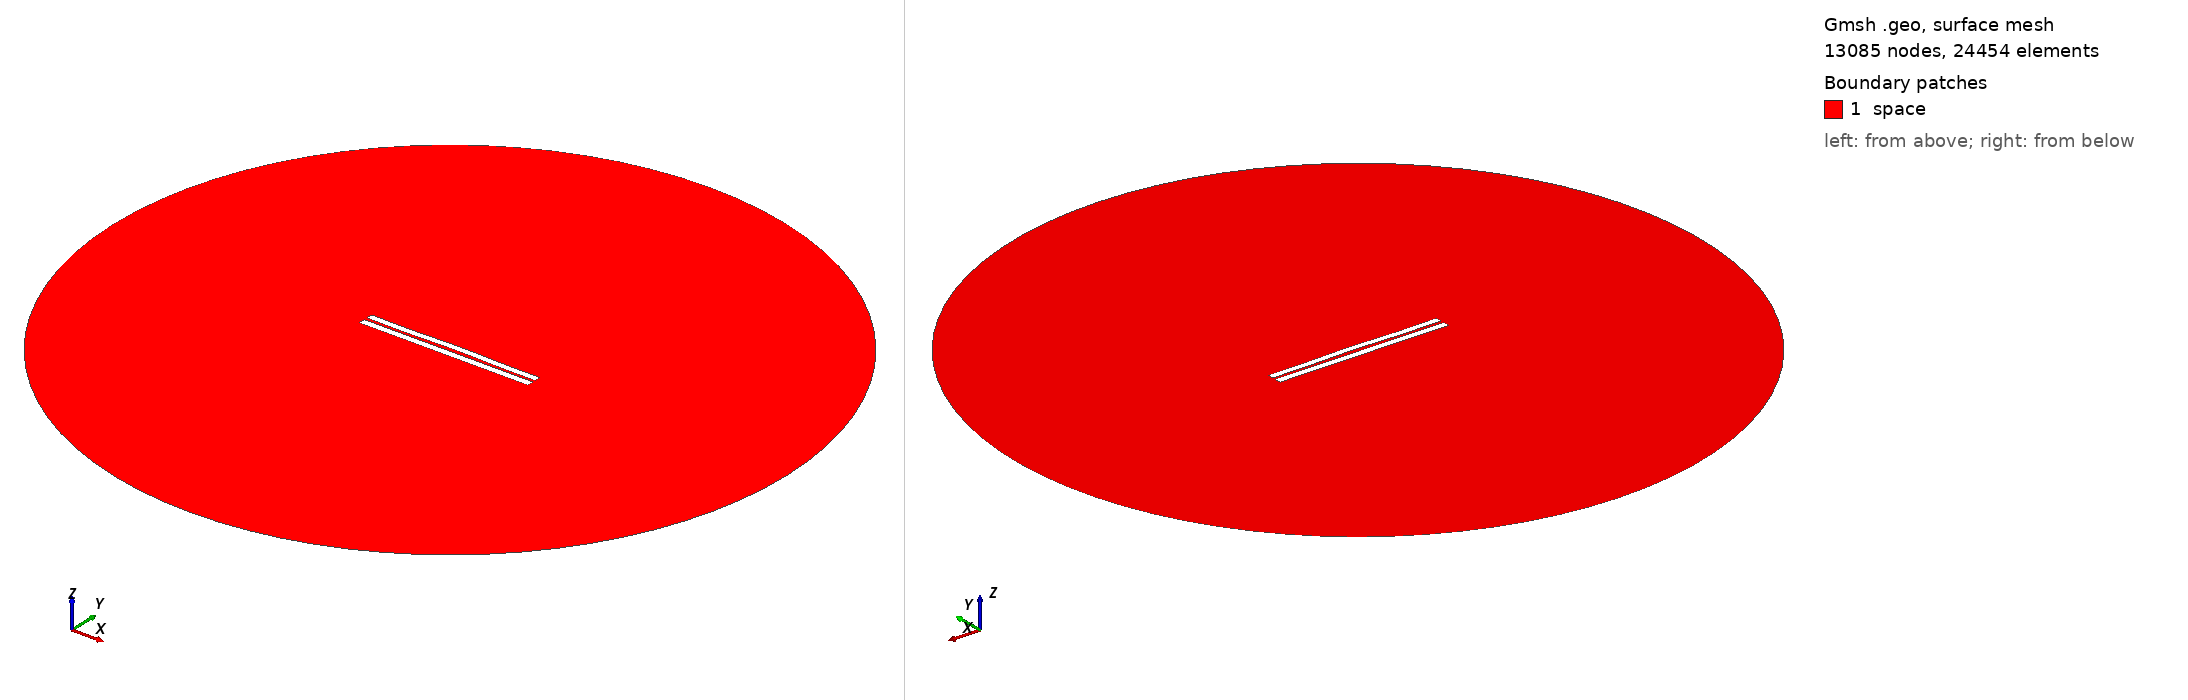

Gmsh geometry script, surface-meshed: 13085 nodes, 24454 surface elements. Boundary patches (legend numbers): 1 space. Left view from above one corner, right view from below the opposite corner. Legend entries are the model's physical surfaces. The drawing asked Gmsh for element sizes between 1% and 20% of the model's largest extent; the script's own settings can give other sizes.

=== 3981.geo (drawn) ===
//---------------------------------------
// Geometry kernel
//---------------------------------------

SetFactory("OpenCASCADE");



//---------------------------------------
// Parameters of the geometry
//---------------------------------------

// Overetch of the upper plate
overetch = 0.125;

// Distance between the plates
distance = 1.75;

// Discretization over the x axis (for the deformation)
nx = 50; 

// Length of the plate
L = 100 - overetch; 

// Number of modes
n = 4; 

// 1st mode coefficient
coeff(1) = -0.075;
beta(1) = 0.596864 * 3.1415926535 / L;

// 2nd mode coefficient
coeff(2) = 0.15;
beta(2) = 1.49418 * 3.1415926535 / L;

// 3rd mode coefficient
coeff(3) = -0.075;
beta(3) = 2.50025 * 3.1415926535 / L;

// 4th mode coefficient
coeff(4) = -0.15;
beta(4) = 3.49999 * 3.1415926535 / L;



//---------------------------------------
// Upper plate (deformed rectangle)
//---------------------------------------

// Coordiantes of the upper plate
xmin = -50;
xmax = 50 - overetch;

// Height of the upper plate
yheight = 4 - 2 * overetch;

// Indexes of the points
UpperID[] = {};
LowerID[] = {};
LeftID[] = {};
RightID[] = {};

// Point index
p = 1;

// Horizontal edges
For i In {1:nx}
    x = xmin + (i-1)*(xmax - xmin)/(nx-1);

    y_bottom = distance / 2 + overetch;
    For j In {1:n}
        C = (Cosh(beta(j)*L) + Cos(beta(j)*L)) / (Sinh(beta(j)*L) + Sin(beta(j)*L));
        y_bottom  = y_bottom + coeff(j) * (Cosh(beta(j)*(x+50)) - Cos(beta(j)*(x+50)) - C * (Sinh(beta(j)*(x+50)) - Sin(beta(j)*(x+50))));
    EndFor

    y_top = y_bottom + yheight;

    Point(p) = {x, y_top, 0, 1.0};
    UpperID[i] = p;
    p = p + 1;

    Point(p) = {x, y_bottom, 0, 1.0};
    LowerID[i] = p;
    p = p + 1;
EndFor

// Create point lists
UpperPts[] = {}; LowerPts[] = {};
For i In {1:nx}
  UpperPts[] += {UpperID[i]};
  LowerPts[] += {LowerID[i]};
EndFor

// Build splines
Spline(1) = {UpperPts[]};
Spline(2) = {LowerPts[]};
Line(3) = {LowerPts[nx-1], UpperPts[nx-1]};
Line(4) = {LowerPts[0], UpperPts[0]};

// Build the plane surface
Curve Loop(1) = {2, 3, -1, -4};
Plane Surface(1) = {1};



//---------------------------------------
// Lower plate (rectangle)
//---------------------------------------

// Vertices
Point(1001) = {-50, -1, 0, 1.0};
Point(1002) = { 50, -1, 0, 1.0};
Point(1003) = { 50,  -5, 0, 1.0};
Point(1004) = {-50,  -5, 0, 1.0};

// Edges
Line(5) = {1001, 1002};
Line(6) = {1002, 1003};
Line(7) = {1003, 1004};
Line(8) = {1004, 1001};

// Plane surface
Line Loop(2) = {5, 6, 7, 8};
Plane Surface(2) = {2}; 



//---------------------------------------
// Outer (fictious) boundary
//---------------------------------------

// Points
Point(1005) = {0, 0, 0};       // Center
Point(1006) = {200, 0, 0};     // Start point
Point(1007) = {0, 200, 0};     // 90 degrees
Point(1008) = {-200, 0, 0};    // 180 degrees
Point(1009) = {0, -200, 0};    // 270 degrees

// Circle arcs (each needs start, center, end)
Circle(9) = {1006, 1005, 1007};
Circle(10) = {1007, 1005, 1008};
Circle(11) = {1008, 1005, 1009};
Circle(12) = {1009, 1005, 1006};

// Plane surface for the entire domain
Curve Loop(3) = {9, 10, 11, 12};
Surface(3) = {3};

// Subtract the plates from the whole domain to obtain the actual domain where we want to solve the equations
BooleanDifference{ Surface{3}; Delete; }{ Surface{1}; Surface{2}; Delete; }




//---------------------------------------
// Transfinite Lines/Curves
//---------------------------------------

// Set the number of points on the boundaries
r = 7;

// Plates
Transfinite Curve {1, 2} = 50*r Using Progression 1;
Transfinite Curve {3, 4} = 2*r Using Progression 1;
Transfinite Line {5, 7} = 50*r Using Progression 1;
Transfinite Line {6, 8} = 2*r Using Progression 1;

// Outer boundary
Transfinite Line {9, 10, 11, 12} = 20 Using Progression 1;



//---------------------------------------
// Physical groups
//---------------------------------------                

// Physical curves (boundaries)
Physical Line("force_segment", 10) = {2};
Physical Line("upper_plate", 11) = {1, 3, 4};
Physical Line("lower_plate", 12) = {5, 6, 7, 8};
Physical Line("boundary", 20) = {9, 10, 11, 12};

// Physical Surfaces
Physical Surface("space", 30) = {3};



//---------------------------------------
// 6. Generate the Mesh
//---------------------------------------

// 2D mesh generation
Mesh 2;
